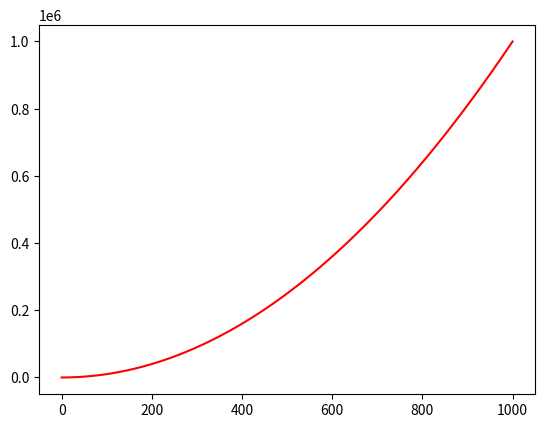

The script that saved this image: (Note: this script raises an exception after producing the figure.)
import matplotlib.pyplot as plt

x = list(range(0, 1001))
y = [i**2 for i in x]
plt.plot(x, y, 'r')
plt.xlabel()
plt.title("Square")
plt.show()